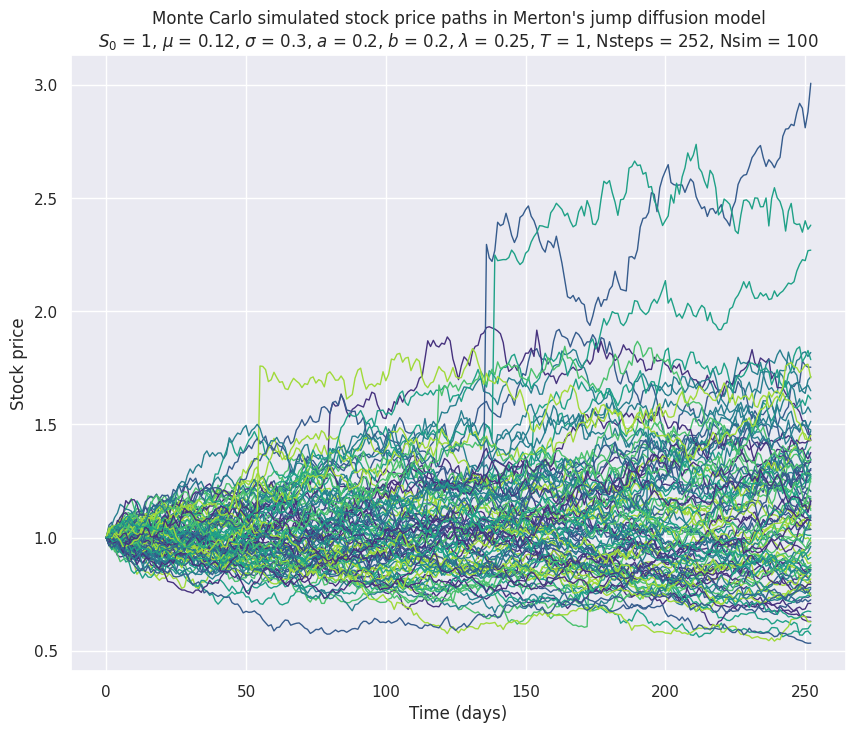

Generate this figure with matplotlib:
def jump_diffusion(S=1, X=0.5, T=1, mu=0.12, sigma=0.3, Lambda=0.25,
                   a=0.2, b=0.2, Nsteps=252, Nsim=100, alpha=0.05, seed=None):
    '''
    Monte Carlo simulation [1] of Merton's Jump Diffusion Model [2].
    The model is specified through the stochastic differential equation (SDE):
                        dS(t)
                        ----- = mu*dt + sigma*dW(t) + dJ(t)
                        S(t-)
    with:
    mu, sigma: constants, the drift and volatility coefficients of the stock
               price process;
    W: a standard one-dimensional Brownian motion;
    J: a jump process, independent of W, with piecewise constant sample paths.
       It is defined as the sum of multiplicative jumps Y(j).
    Input
    ---------------------------------------------------------------------------
    S: float. The current asset price.
    X: float. The strike price, i.e. the price at which the asset may be bought
       (call) or sold (put) in an option contract [3].
    T: int or float. The maturity of the option contract, i.e. the final
       monitoring date.
    mu, sigma: float. Respectively, the drift and volatility coefficients of
               the asset price process.
    Lambda: float. The intensity of the Poisson process in the jump diffusion
            model ('lambda' is a protected keyword in Python).
    a, b: float. Parameters required to calculate, respectively, the mean and
          variance of a standard lognormal distribution, log(x) ~ N(a, b**2).
          (see code).
    Nsteps: int. The number of monitoring dates, i.e. the time steps.
    Nsim: int. The number of Monte Carlo simulations (at least 10,000 required
          to generate stable results).
    alpha: float. The confidence interval significance level, in [0, 1].
    seed: int. Set random seed, for reproducibility of the results. Default
          value is None (the best seed available is used, but outcome will vary
          in each experiment).
    References
    ---------------------------------------------------------------------------
    [1] Glasserman, P. (2003): 'Monte Carlo Methods in Financial Engineering',
        Springer Applications of Mathematics, Vol. 53
    [2] Merton, R.C. (1976): 'Option Pricing when Underlying Stock Returns are
        Discontinuous', Journal of Financial Economics, 3:125-144.
    [3] Hull, J.C. (2017): 'Options, Futures, and Other Derivatives', 10th
        Edition, Pearson.
    '''

    # Import required libraries
    import time
    import numpy as np
    from scipy import stats
    import matplotlib.pyplot as plt
    import seaborn as sns

    # Set random seed
    np.random.seed(seed)

    '''
    Time the whole path-generating process, using a tic-toc method familiar
    to MATLAB users
    '''
    tic = time.time()

    # Calculate the length of the time step
    Delta_t = T/Nsteps

    '''
    Compute mean and variance of a standard lognormal distribution from user
    defined parameters a and b. The latter are useful to simulate the jump
    component in Monte Carlo.
    a and b are chosen such that log(Y(j)) ~ N(a, b**2). This implies that the
    mean and variance of the multiplicative jumps will be:
     * mean_Y = np.exp(a + 0.5*(b**2))
     * variance_Y = np.exp(2*a + b**2) * (np.exp(b**2)-1)
    '''
    mean_Y = np.exp(a + 0.5*(b**2))
    variance_Y = np.exp(2*a + b**2) * (np.exp(b**2)-1)

    '''
    Calculate the theoretical drift (M) and volatility (V) of the stock price
    process under Merton's jump diffusion model. These values can be used to
    monitor the rate of convergence of Monte Carlo estimates as the number of
    simulated experiments increases, and can help spot errors, if any, in
    implementing the model.
    '''
    M = S * np.exp(mu*T + Lambda*T*(mean_Y-1))
    V = S**2 * (np.exp((2*mu + sigma**2)*T \
        + Lambda*T*(variance_Y + mean_Y**2 - 1)) \
        - np.exp(2*mu*T + 2*Lambda*T*(mean_Y - 1)))

    '''
    Generate an Nsim x (Nsteps+1) array of zeros to preallocate the simulated
    paths of the Monte Carlo simulation. Each row of the matrix represents a
    full, possible path for the stock, each column all values of the asset at
    a particular instant in time.
    '''
    simulated_paths = np.zeros([Nsim, Nsteps+1])

    # Replace the first column of the array with the vector of initial price S
    simulated_paths[:,0] = S

    '''
    To account for the multiple sources of uncertainty in the jump diffusion
    process, generate three arrays of random variables.
     - The first one is related to the standard Brownian motion, the component
       epsilon(0,1) in epsilon(0,1) * np.sqrt(dt);
     - The second and third ones model the jump, a compound Poisson process:
       the former (a Poisson process with intensity Lambda) causes the asset
       price to jump randomly (random timing); the latter (a Gaussian variable)
       defines both the direction (sign) and intensity (magnitude) of the jump.
    '''
    Z_1 = np.random.normal(size=[Nsim, Nsteps])
    Z_2 = np.random.normal(size=[Nsim, Nsteps])
    Poisson = np.random.poisson(Lambda*Delta_t, [Nsim, Nsteps])

    # Populate the matrix with Nsim randomly generated paths of length Nsteps
    for i in range(Nsteps):
        simulated_paths[:,i+1] = simulated_paths[:,i]*np.exp((mu
                               - sigma**2/2)*Delta_t + sigma*np.sqrt(Delta_t) \
                               * Z_1[:,i] + a*Poisson[:,i] \
                               + np.sqrt(b**2) * np.sqrt(Poisson[:,i]) \
                               * Z_2[:,i])

    # Single out array of simulated prices at maturity T
    final_prices = simulated_paths[:,-1]

    # Compute mean, variance, standard deviation, skewness, excess kurtosis
    mean_jump = np.mean(final_prices)
    var_jump = np.var(final_prices)
    std_jump = np.std(final_prices)
    skew_jump = stats.skew(final_prices)
    kurt_jump = stats.kurtosis(final_prices)

    # Calculate confidence interval for the mean
    ci_low = mean_jump - std_jump/np.sqrt(Nsim)*stats.norm.ppf(1-0.5*alpha)
    ci_high = mean_jump + std_jump/np.sqrt(Nsim)*stats.norm.ppf(1-0.5*alpha)

    # Print statistics, align results
    print("Merton's Jump Diffusion Model")
    print('-----------------------------')
    print('Theoretical Moments')
    print('-----------------------------')
    print('Mean (M){:>21.4f}'.format(M))
    print('Variance (V){:>17.4f}'.format(V))
    print('\nMonte Carlo Estimates')
    print('-----------------------------')
    print('Mean {:>24.4f}'.format(mean_jump))
    print('Variance {:>20.4f}'.format(var_jump))
    print('Standard deviation {:>10.4f}'.format(std_jump))
    print('Skewness {:>20.4f}'.format(skew_jump))
    print('Excess kurtosis {:>13.4f}'.format(kurt_jump))
    print('\nConfidence interval, Mean')
    print('-----------------------------')
    print('Alpha {:>23.2f}'.format(alpha))
    print('Lower bound {:>17.4f}'.format(ci_low))
    print('Upper bound {:>17.4f}'.format(ci_high))

    # Choose palette, figure size, and define figure axes
    sns.set(palette='viridis')
    plt.figure(figsize=(10,8))
    ax = plt.axes()

    # Generate t, the time variable on the abscissae
    t = np.linspace(0, T, Nsteps+1) * Nsteps

    # Plot the Monte Carlo simulated stock price paths
    jump_diffusion = ax.plot(t, simulated_paths.transpose());

    # Make drawn paths thinner by decreasing line width
    plt.setp(jump_diffusion, linewidth=1);

    # Set title (LaTeX notation) and x- and y- labels
    ax.set(title="Monte Carlo simulated stock price paths in Merton's jump \
diffusion model\n$S_0$ = {}, $\mu$ = {}, $\sigma$ = {}, $a$ = {}, $b$ = {}, \
$\lambda$ = {}, $T$ = {}, Nsteps = {}, Nsim = {}"\
           .format(S, mu, sigma, a, b, Lambda, T, Nsteps, Nsim), \
           xlabel='Time (days)', ylabel='Stock price')

    # Display figure in a Python environment
    plt.show()

    # Time and print the elapsed time
    toc = time.time()
    elapsed_time = toc - tic
    print('Total running time: {:.2f} ms'.format(elapsed_time*1000))

jump_diffusion()